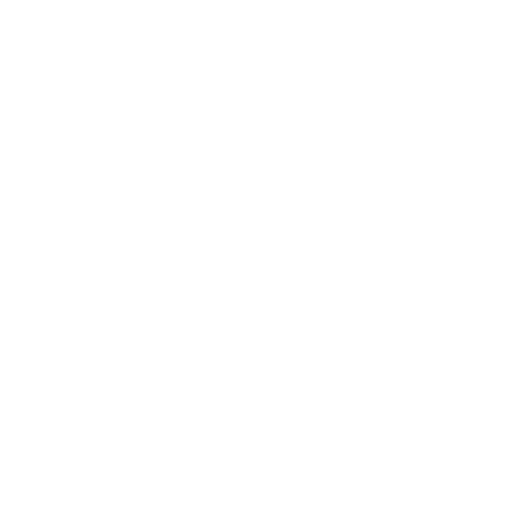
t = 0.00 s
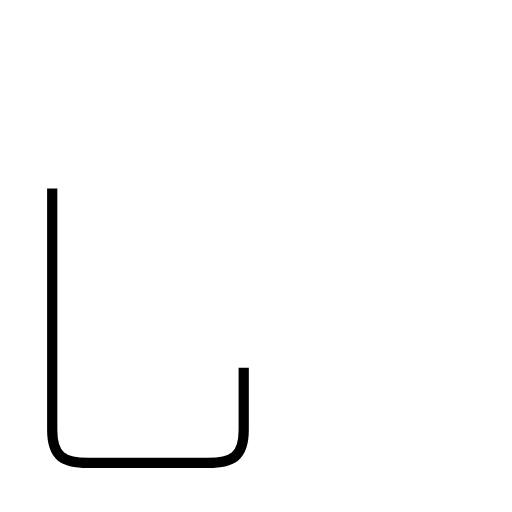
t = 1.58 s
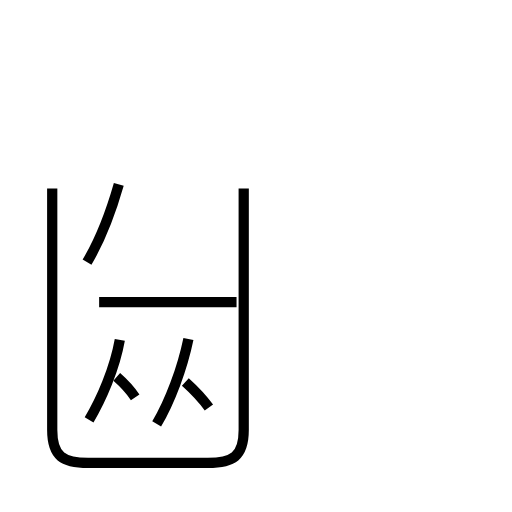
t = 3.45 s
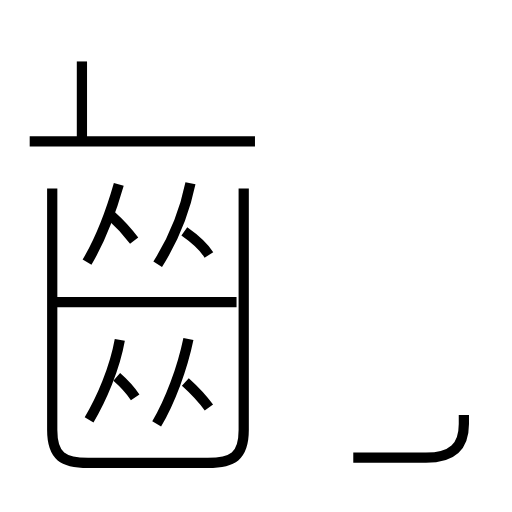
t = 5.35 s
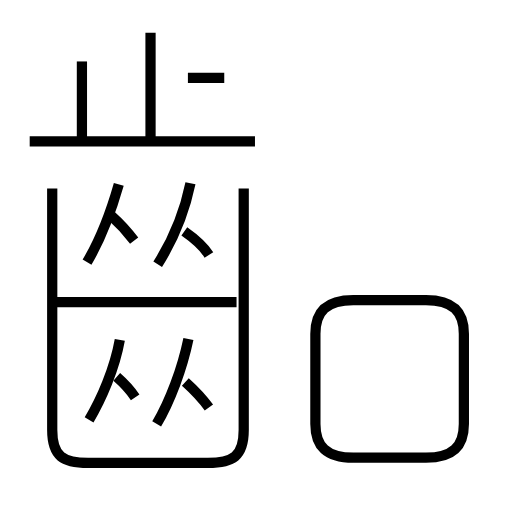
t = 6.99 s
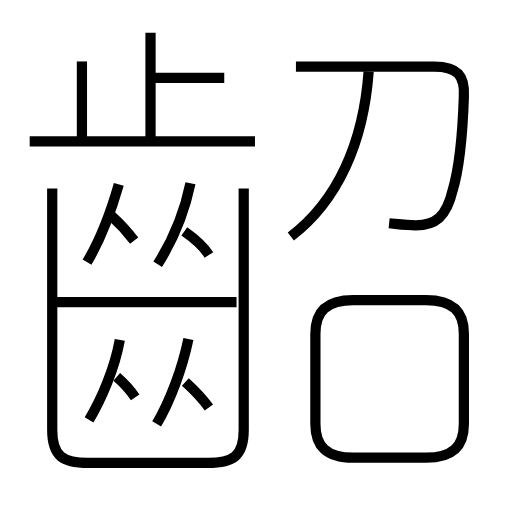
t = 8.72 s

The animated SVG that drew these frames (rendered in a browser with its animation timeline set to each time). Animation: 17 SMIL elements (animate=17); one cycle of 8.72 s.

<?xml version='1.0' encoding='utf-8'?>
<svg viewBox="0.0 -6.0 50.0 50.0" version="1.1" xmlns="http://www.w3.org/2000/svg"><rect x="-1000" y="-1000" width="2000" height="2000" stroke="white" fill="white" /><g style="fill:none;stroke:#000000;stroke-width:1"><path d="M 5.1 -25.6 L 5.1 -2.0 C 5.1 0.6 6.2 1.2 8.6 1.2 L 20.3 1.2 C 22.7 1.2 23.8 0.6 23.8 -2.0 L 23.8 -25.6 " transform="translate(0.0 38.0)" stroke-dasharray="70.05579933774072" stroke-dashoffset="70.05579933774072"><animate attributeName="stroke-dashoffset" from="70.05579933774072" to="0" dur="2.1016739801322215s" begin="0s" fill="freeze" /></path><path d="M 8.7 -3.0 C 9.9 -5.0 11.2 -8.0 11.7 -10.8 " transform="translate(0.0 38.0)" stroke-dasharray="8.398263481410691" stroke-dashoffset="8.398263481410691"><animate attributeName="stroke-dashoffset" from="8.398263481410691" to="0" dur="0.25194790444232074s" begin="2.1016739801322215s" fill="freeze" /></path><path d="M 13.2 -5.2 C 12.8 -5.8 12.2 -6.5 11.4 -7.2 " transform="translate(0.0 38.0)" stroke-dasharray="2.6982429502897576" stroke-dashoffset="2.6982429502897576"><animate attributeName="stroke-dashoffset" from="2.6982429502897576" to="0" dur="0.08094728850869272s" begin="2.353621884574542s" fill="freeze" /></path><path d="M 15.3 -2.6 C 16.6 -4.8 17.8 -8.0 18.4 -10.9 " transform="translate(0.0 38.0)" stroke-dasharray="8.89547276077227" stroke-dashoffset="8.89547276077227"><animate attributeName="stroke-dashoffset" from="8.89547276077227" to="0" dur="0.2668641828231681s" begin="2.4345691730832346s" fill="freeze" /></path><path d="M 20.4 -4.2 C 19.9 -4.9 19.1 -5.8 18.1 -6.7 " transform="translate(0.0 38.0)" stroke-dasharray="3.4032040806146853" stroke-dashoffset="3.4032040806146853"><animate attributeName="stroke-dashoffset" from="3.4032040806146853" to="0" dur="0.10209612241844056s" begin="2.7014333559064028s" fill="freeze" /></path><path d="M 8.5 -18.4 C 9.8 -20.6 10.8 -23.2 11.6 -26.0 " transform="translate(0.0 38.0)" stroke-dasharray="8.229913026185788" stroke-dashoffset="8.229913026185788"><animate attributeName="stroke-dashoffset" from="8.229913026185788" to="0" dur="0.24689739078557363s" begin="2.8035294783248434s" fill="freeze" /></path><path d="M 23.1 -14.5 L 5.2 -14.5 " transform="translate(0.0 38.0)" stroke-dasharray="17.900000000000002" stroke-dashoffset="17.900000000000002"><animate attributeName="stroke-dashoffset" from="17.900000000000002" to="0" dur="0.537s" begin="3.0504268691104173s" fill="freeze" /></path><path d="M 13.1 -20.5 C 12.5 -21.3 11.8 -22.1 10.9 -22.9 " transform="translate(0.0 38.0)" stroke-dasharray="3.261389849072916" stroke-dashoffset="3.261389849072916"><animate attributeName="stroke-dashoffset" from="3.261389849072916" to="0" dur="0.09784169547218748s" begin="3.587426869110417s" fill="freeze" /></path><path d="M 15.4 -18.2 C 16.8 -20.4 18.0 -23.2 18.6 -26.1 " transform="translate(0.0 38.0)" stroke-dasharray="8.568374666600432" stroke-dashoffset="8.568374666600432"><animate attributeName="stroke-dashoffset" from="8.568374666600432" to="0" dur="0.25705123999801294s" begin="3.685268564582605s" fill="freeze" /></path><path d="M 20.4 -19.1 C 19.9 -19.9 19.0 -20.7 18.0 -21.4 " transform="translate(0.0 38.0)" stroke-dasharray="3.344701839674143" stroke-dashoffset="3.344701839674143"><animate attributeName="stroke-dashoffset" from="3.344701839674143" to="0" dur="0.10034105519022428s" begin="3.9423198045806176s" fill="freeze" /></path><path d="M 24.9 -30.2 L 2.9 -30.2 " transform="translate(0.0 38.0)" stroke-dasharray="22.0" stroke-dashoffset="22.0"><animate attributeName="stroke-dashoffset" from="22.0" to="0" dur="0.6599999999999999s" begin="4.042660859770842s" fill="freeze" /></path><path d="M 8.0 -30.1 L 8.0 -38.0 " transform="translate(0.0 38.0)" stroke-dasharray="7.899999999999999" stroke-dashoffset="7.899999999999999"><animate attributeName="stroke-dashoffset" from="7.899999999999999" to="0" dur="0.23699999999999996s" begin="4.702660859770842s" fill="freeze" /></path><path d="M 34.5 0.7 L 41.6 0.7 C 44.2 0.7 45.3 -0.4 45.3 -2.6 L 45.3 -11.4 C 45.3 -13.6 44.2 -14.7 41.6 -14.7 L 34.5 -14.7 C 31.9 -14.7 30.8 -13.6 30.8 -11.4 L 30.8 -2.6 C 30.8 -0.4 31.9 0.7 34.5 0.7 Z " transform="translate(0.0 38.0)" stroke-dasharray="54.66162591959734" stroke-dashoffset="54.66162591959734"><animate attributeName="stroke-dashoffset" from="54.66162591959734" to="0" dur="1.6398487775879202s" begin="4.939660859770842s" fill="freeze" /></path><path d="M 14.7 -30.6 L 14.7 -40.8 " transform="translate(0.0 38.0)" stroke-dasharray="10.199999999999996" stroke-dashoffset="10.199999999999996"><animate attributeName="stroke-dashoffset" from="10.199999999999996" to="0" dur="0.3059999999999999s" begin="6.579509637358762s" fill="freeze" /></path><path d="M 21.9 -36.4 L 14.8 -36.4 " transform="translate(0.0 38.0)" stroke-dasharray="7.099999999999998" stroke-dashoffset="7.099999999999998"><animate attributeName="stroke-dashoffset" from="7.099999999999998" to="0" dur="0.21299999999999994s" begin="6.885509637358762s" fill="freeze" /></path><path d="M 28.4 -20.9 C 33.0 -24.4 35.5 -30.1 36.0 -37.0 " transform="translate(0.0 38.0)" stroke-dasharray="18.3596211218102" stroke-dashoffset="18.3596211218102"><animate attributeName="stroke-dashoffset" from="18.3596211218102" to="0" dur="0.550788633654306s" begin="7.098509637358762s" fill="freeze" /></path><path d="M 38.0 -22.2 C 39.0 -22.1 39.7 -22.0 40.6 -22.0 C 42.5 -22.0 43.6 -22.8 44.2 -25.4 C 44.9 -27.7 45.2 -31.6 45.3 -34.6 C 45.4 -36.6 44.7 -37.5 42.4 -37.5 L 28.9 -37.5" transform="translate(0.0 38.0)" stroke-dasharray="35.72860416125825" stroke-dashoffset="35.72860416125825"><animate attributeName="stroke-dashoffset" from="35.72860416125825" to="0" dur="1.0718581248377475s" begin="7.649298271013068s" fill="freeze" /></path></g></svg>
